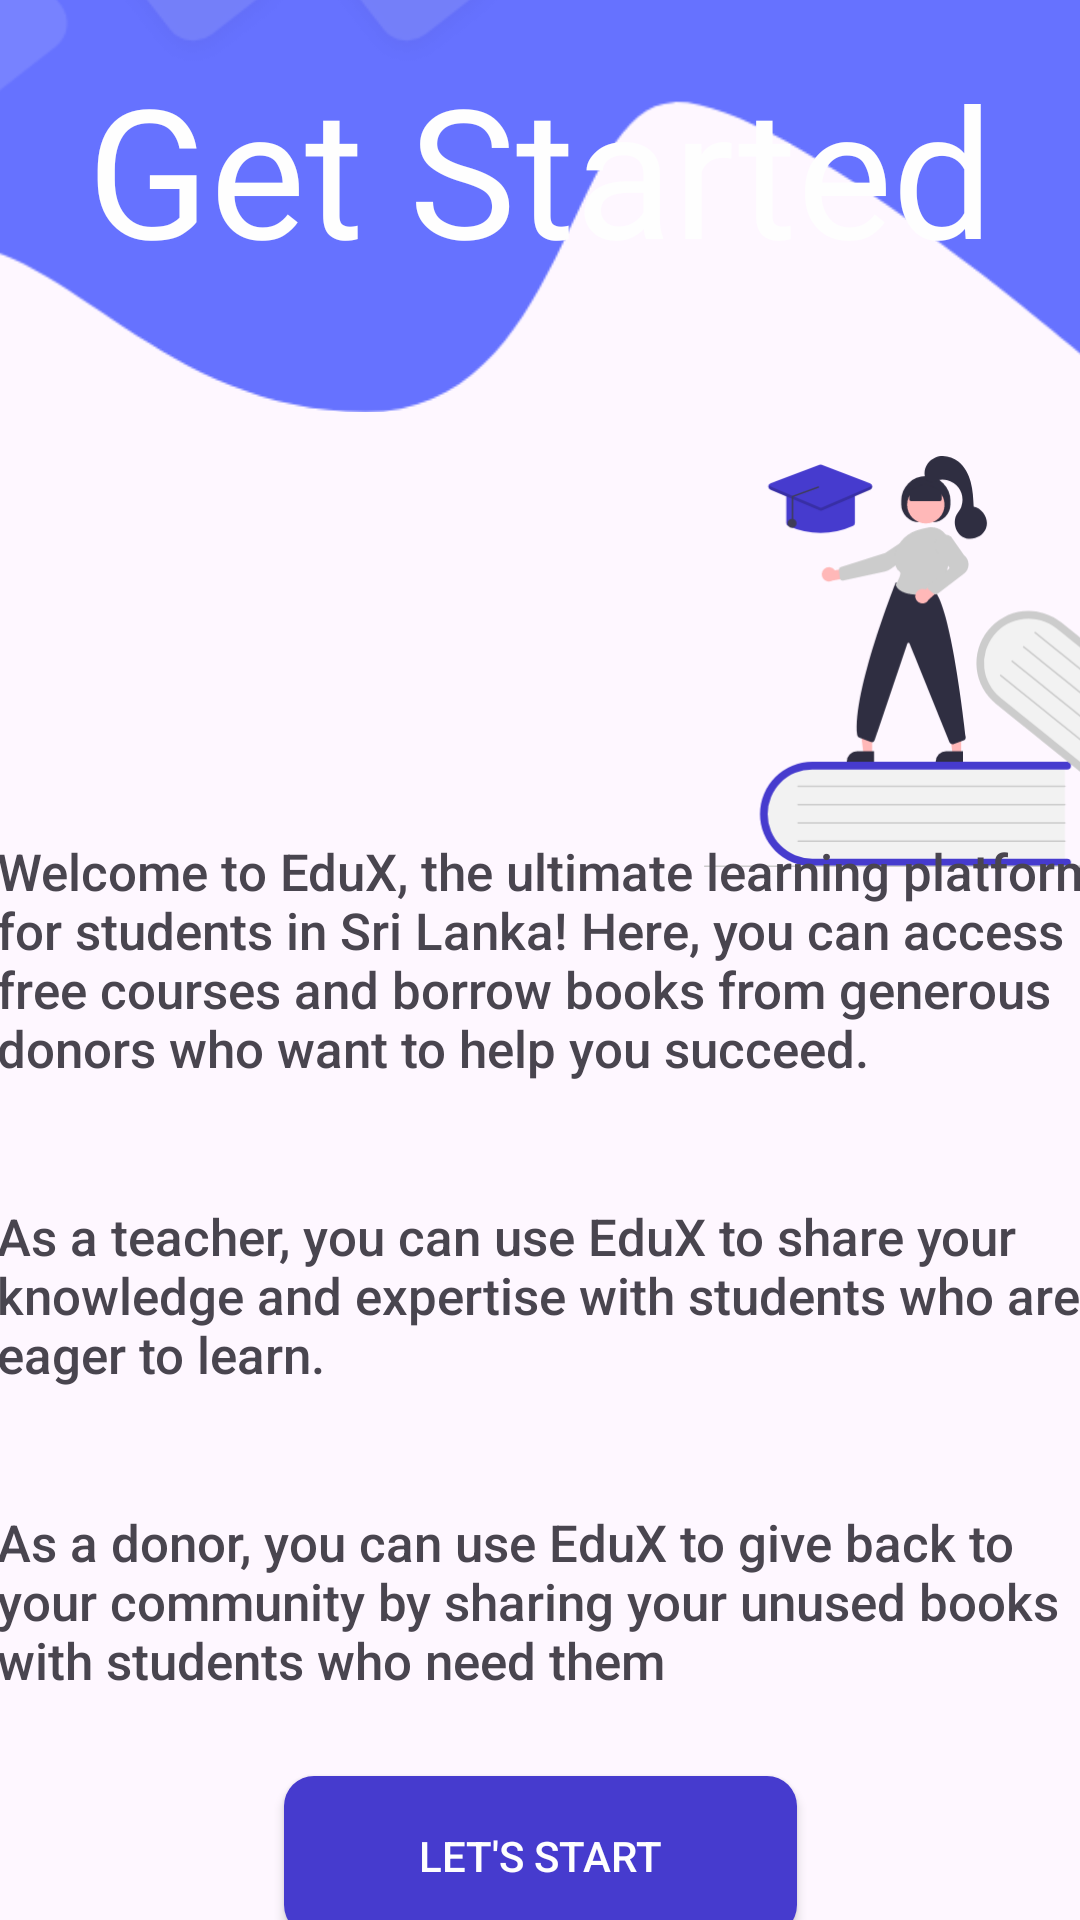

This screen was rendered from an Android layout file. Write that file and the resources it references.
<!-- AndroidManifest.xml: application theme Theme.Material3.Light.NoActionBar -->
<!-- res/layout/activity_login_intro.xml -->
<?xml version="1.0" encoding="utf-8"?>
<androidx.constraintlayout.widget.ConstraintLayout xmlns:android="http://schemas.android.com/apk/res/android"
    xmlns:app="http://schemas.android.com/apk/res-auto"
    xmlns:tools="http://schemas.android.com/tools"
    android:layout_width="match_parent"
    android:layout_height="match_parent"
    tools:context=".activities.sehan.LoginIntro">

    <ImageView
        android:id="@+id/imageView21"
        android:layout_width="298dp"
        android:layout_height="137dp"
        android:layout_marginStart="180dp"
        android:layout_marginTop="152dp"
        app:layout_constraintStart_toStartOf="parent"
        app:layout_constraintTop_toTopOf="parent"
        app:srcCompat="@drawable/get_started" />

    <ImageView
        android:id="@+id/imageView"
        android:layout_width="410dp"
        android:layout_height="295dp"
        android:layout_marginBottom="500dp"
        app:layout_constraintBottom_toBottomOf="parent"
        app:layout_constraintEnd_toEndOf="parent"
        app:layout_constraintHorizontal_bias="1.0"
        app:layout_constraintStart_toStartOf="parent"
        app:srcCompat="@drawable/img" />

    <TextView
        android:id="@+id/AddQuiz1"
        android:layout_width="wrap_content"
        android:layout_height="wrap_content"
        android:layout_marginTop="16dp"
        android:fontFamily="@font/oswald"
        android:text="@string/get_started"
        android:textAlignment="center"
        android:textColor="#FEFEFE"
        android:textSize="60sp"
        app:layout_constraintEnd_toEndOf="parent"
        app:layout_constraintStart_toStartOf="parent"
        app:layout_constraintTop_toTopOf="parent" />

    <LinearLayout
        android:id="@+id/linearLayout3"
        android:layout_width="413dp"
        android:layout_height="324dp"
        android:layout_marginTop="168dp"
        android:orientation="vertical"
        android:padding="15sp"
        app:layout_constraintEnd_toEndOf="parent"
        app:layout_constraintStart_toStartOf="parent"
        app:layout_constraintTop_toBottomOf="@+id/AddQuiz1">

        <TextView
            android:id="@+id/description01"
            android:layout_width="398dp"
            android:layout_height="wrap_content"
            android:fontFamily="sans-serif-medium"
            android:paddingLeft="10dp"
            android:paddingRight="10dp"
            android:text="@string/GetStarted"
            android:textSize="17sp"
            tools:text="@string/GetStarted" />

        <TextView
            android:id="@+id/description2"
            android:layout_width="397dp"
            android:layout_height="wrap_content"
            android:fontFamily="sans-serif-medium"
            android:paddingLeft="10dp"
            android:paddingTop="40dp"
            android:paddingRight="10dp"
            android:text="@string/getStarted2"
            android:textSize="17sp"
            tools:text="@string/getStarted2" />

        <TextView
            android:id="@+id/textView4"
            android:layout_width="390dp"
            android:layout_height="115dp"
            android:fontFamily="sans-serif-medium"
            android:paddingLeft="10dp"
            android:paddingTop="40dp"
            android:paddingRight="10dp"
            android:text="@string/getStarted3"
            android:textSize="17sp"
            tools:text="@string/getStarted3" />

    </LinearLayout>

    <androidx.appcompat.widget.AppCompatButton
        android:id="@+id/Registerbtn1"
        android:layout_width="171dp"
        android:layout_height="53dp"
        android:layout_marginTop="4dp"
        android:background="@drawable/btn1"
        android:text="Let's Start"
        android:textColor="#FEFEFE"
        app:layout_constraintEnd_toEndOf="parent"
        app:layout_constraintStart_toStartOf="parent"
        app:layout_constraintTop_toBottomOf="@+id/linearLayout3" />

</androidx.constraintlayout.widget.ConstraintLayout>
<!-- resources referenced by this layout -->
<resources>
  <!-- drawable btn1 (drawable) -->
  <?xml version="1.0" encoding="utf-8"?>
  <shape xmlns:android="http://schemas.android.com/apk/res/android"
      android:shape="rectangle" android:padding="10dp">
      <solid android:color="#463BCE"/>
      <corners android:radius="10dp"/>
  
  </shape>
  <!-- drawable get_started: vector/xml drawable (drawable, 7126 chars, omitted) -->
  <!-- drawable img: png bitmap (drawable, 20651 bytes) -->
  <string name="GetStarted">Welcome to EduX, the ultimate learning platform for students in Sri Lanka! Here, you can access free courses and borrow books from generous donors who want to help you succeed.</string>
  <string name="getStarted2">As a teacher, you can use EduX to share your knowledge and expertise with students who are eager to learn.</string>
  <string name="getStarted3">As a donor, you can use EduX to give back to your community by sharing your unused books with students who need them</string>
  <string name="get_started">Get Started</string>
</resources>
